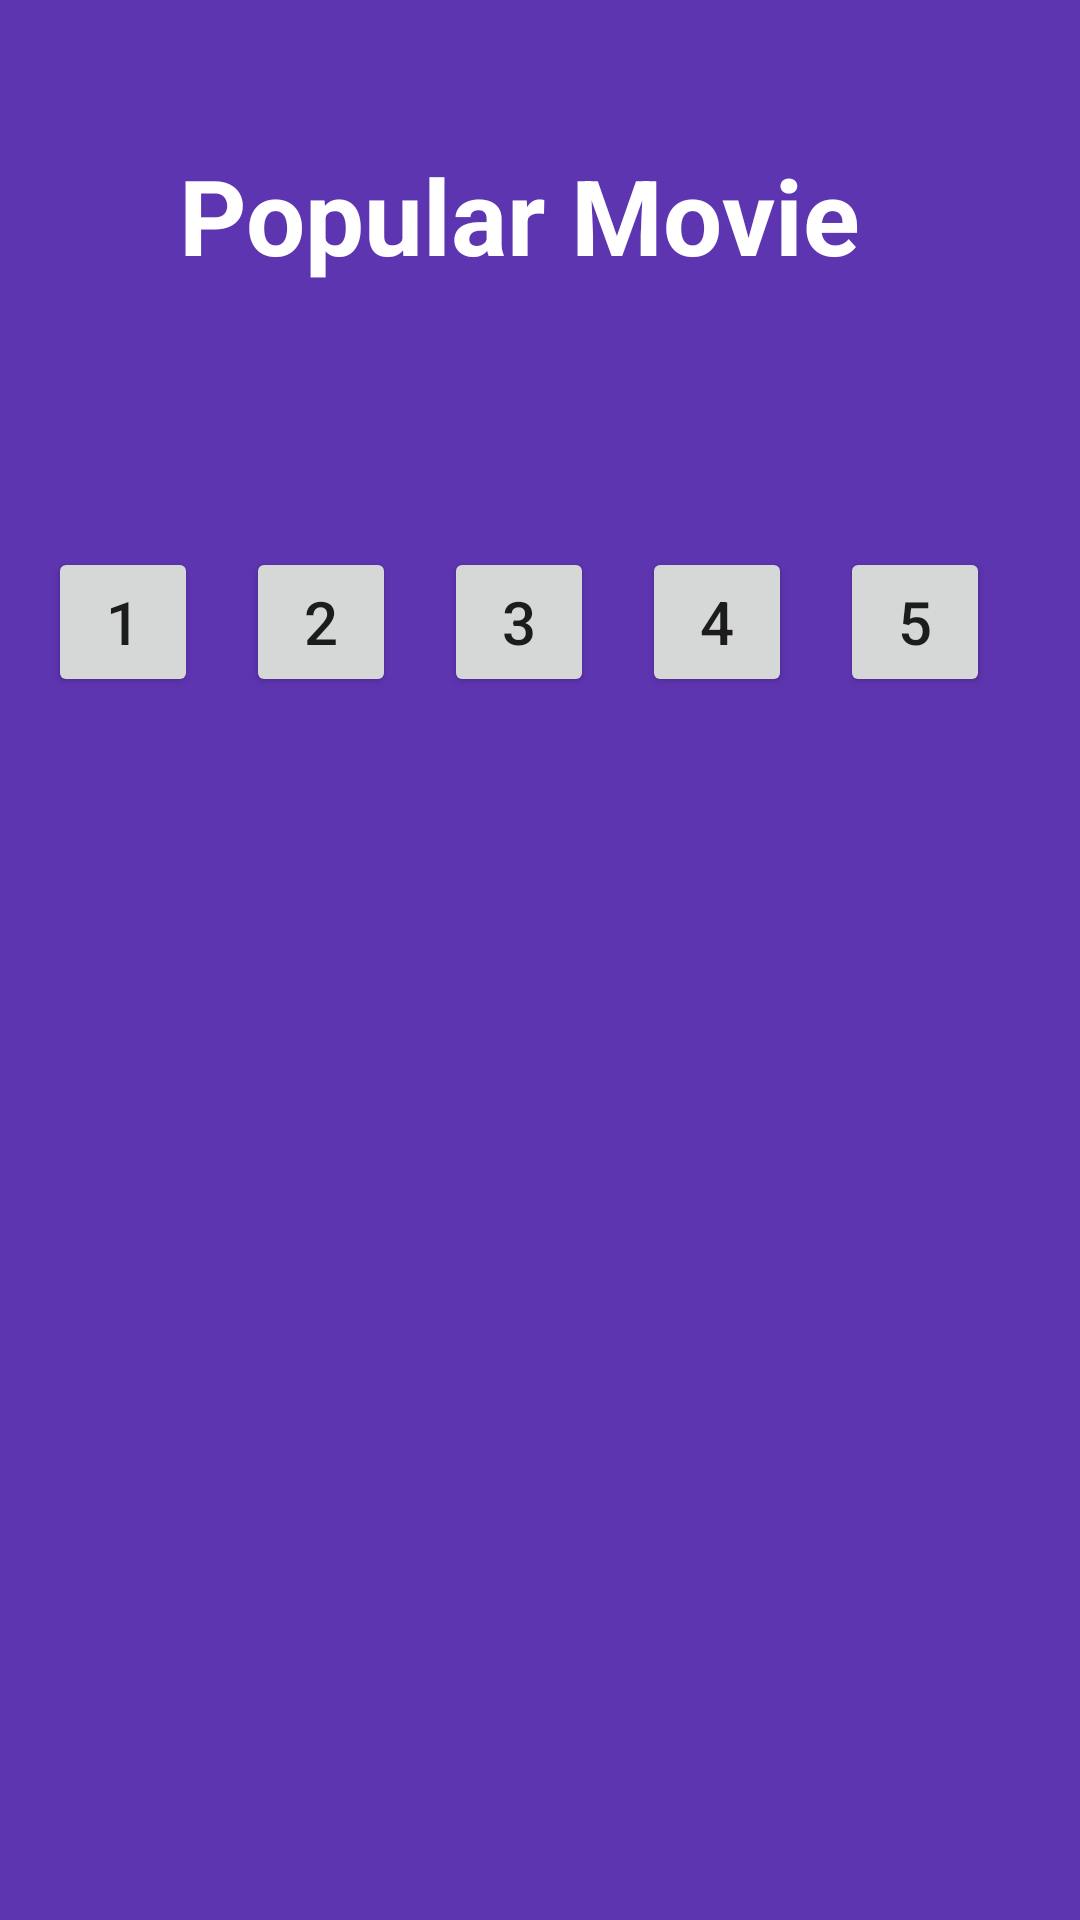

Write the Android layout XML for this screen, with the resource values it uses.
<!-- AndroidManifest.xml: application theme Theme.ChallengeMovie -->
<!-- res/layout/fragment_popular_movie.xml -->
<?xml version="1.0" encoding="utf-8"?>
<androidx.constraintlayout.widget.ConstraintLayout xmlns:android="http://schemas.android.com/apk/res/android"
    xmlns:tools="http://schemas.android.com/tools"
    android:layout_width="match_parent"
    android:layout_height="match_parent"
    android:background="#5e35b1"
    xmlns:app="http://schemas.android.com/apk/res-auto"
    tools:context=".Ui.Fragment.PopularMovieFragment">


    <androidx.recyclerview.widget.RecyclerView
        android:id="@+id/rv_list"
        android:layout_width="match_parent"
        android:layout_height="wrap_content"
        android:orientation="horizontal"
        app:layoutManager="androidx.recyclerview.widget.LinearLayoutManager"
        app:layout_constraintBottom_toBottomOf="parent"
        app:layout_constraintEnd_toEndOf="parent"
        app:layout_constraintHorizontal_bias="0.0"
        app:layout_constraintStart_toStartOf="parent"
        app:layout_constraintTop_toTopOf="@+id/gl_0.25"
        app:layout_constraintVertical_bias="0.0"
        tools:ignore="MissingConstraints"
        tools:listitem="@layout/item_movie" />

    <TextView
        android:layout_width="wrap_content"
        android:layout_height="wrap_content"
        android:text="@string/popular_movie"
        android:textColor="@color/white"
        android:textSize="35sp"
        android:textStyle="bold"
        app:layout_constraintBottom_toTopOf="@+id/rv_list"
        app:layout_constraintEnd_toEndOf="parent"
        app:layout_constraintHorizontal_bias="0.448"
        app:layout_constraintStart_toStartOf="parent"
        app:layout_constraintTop_toTopOf="parent"
        app:layout_constraintVertical_bias="0.405" />

    <androidx.constraintlayout.widget.Guideline
        android:id="@+id/gl_0.25"
        android:layout_width="match_parent"
        android:layout_height="match_parent"
        android:orientation="horizontal"
        app:layout_constraintGuide_percent="0.26" />

    <Button
        android:id="@+id/bt_1"
        android:layout_width="50dp"
        android:layout_height="50dp"
        android:text="@string/button_one_popular"
        android:layout_margin="16dp"
        android:textSize="20sp"
        app:layout_constraintStart_toStartOf="parent"
        app:layout_constraintTop_toBottomOf="@+id/rv_list" />

    <Button
        android:id="@+id/bt_2"
        android:layout_width="50dp"
        android:layout_height="50dp"
        android:layout_margin="16dp"
        android:text="@string/button_two_popular"
        android:textSize="20sp"
        app:layout_constraintStart_toEndOf="@+id/bt_1"
        app:layout_constraintTop_toBottomOf="@+id/rv_list" />
    <Button
        android:id="@+id/bt_3"
        android:layout_width="50dp"
        android:layout_height="50dp"
        android:text="@string/button_three_popular"
        android:layout_margin="16dp"
        android:textSize="20sp"
        app:layout_constraintStart_toEndOf="@+id/bt_2"
        app:layout_constraintTop_toBottomOf="@+id/rv_list" />
    <Button
        android:id="@+id/bt_4"
        android:layout_width="50dp"
        android:layout_height="50dp"
        android:text="@string/button_four_popular"
        android:layout_margin="16dp"
        android:textSize="20sp"
        app:layout_constraintStart_toEndOf="@+id/bt_3"
        app:layout_constraintTop_toBottomOf="@+id/rv_list" />
    <Button
        android:id="@+id/bt_5"
        android:layout_width="50dp"
        android:layout_height="50dp"
        android:text="@string/button_five_popular"
        android:layout_margin="16dp"
        android:textSize="20sp"
        app:layout_constraintStart_toEndOf="@+id/bt_4"
        app:layout_constraintTop_toBottomOf="@+id/rv_list" />

</androidx.constraintlayout.widget.ConstraintLayout>
<!-- res/layout/item_movie.xml (included above) -->
<?xml version="1.0" encoding="utf-8"?>
<LinearLayout xmlns:android="http://schemas.android.com/apk/res/android"
    android:layout_width="wrap_content"
    android:layout_height="wrap_content"
    android:orientation="vertical"
    android:background="#9162e4"
    android:layout_margin="15dp"
    android:layout_gravity="center">

    <TextView
        android:id="@+id/tv_title"
        android:layout_width="190dp"
        android:layout_height="145dp"
        android:layout_margin="5dp"
        android:textAlignment="center"
        android:padding="10sp"
        android:textColor="@color/white"
        android:textSize="20sp"
        />

    <ImageView
        android:id="@+id/iv_Movie"
        android:layout_width="wrap_content"
        android:layout_height="wrap_content"
        android:layout_marginEnd="10dp"
        android:layout_marginStart="10dp"
        android:layout_marginTop="5dp"
        android:layout_marginBottom="10dp"
        android:scaleType="fitXY"
        android:textAlignment="center"/>
</LinearLayout>
<!-- resources referenced by this layout -->
<resources>
  <string name="button_five_popular">5</string>
  <string name="button_four_popular">4</string>
  <string name="button_one_popular">1</string>
  <string name="button_three_popular">3</string>
  <string name="button_two_popular">2</string>
  <string name="popular_movie">Popular Movie</string>
  <style name="Theme.ChallengeMovie" parent="Theme.MaterialComponents.DayNight.DarkActionBar">
          
          <item name="colorPrimary">@color/purple_500</item>
          <item name="colorPrimaryVariant">@color/purple_700</item>
          <item name="colorOnPrimary">@color/white</item>
          
          <item name="colorSecondary">@color/teal_200</item>
          <item name="colorSecondaryVariant">@color/teal_700</item>
          <item name="colorOnSecondary">@color/black</item>
          
          <item name="android:statusBarColor" tools:targetApi="l">?attr/colorPrimaryVariant</item>
          
      </style>
  <!-- not gathered from this repository: default colours our renderer supplied (Android Studio template values) -->
  <color name="purple_500">#FF6200EE</color>
  <color name="purple_700">#FF3700B3</color>
  <color name="teal_200">#FF03DAC5</color>
  <color name="teal_700">#FF018786</color>
  <color name="black">#FF000000</color>
  <color name="white">#FFFFFFFF</color>
</resources>
